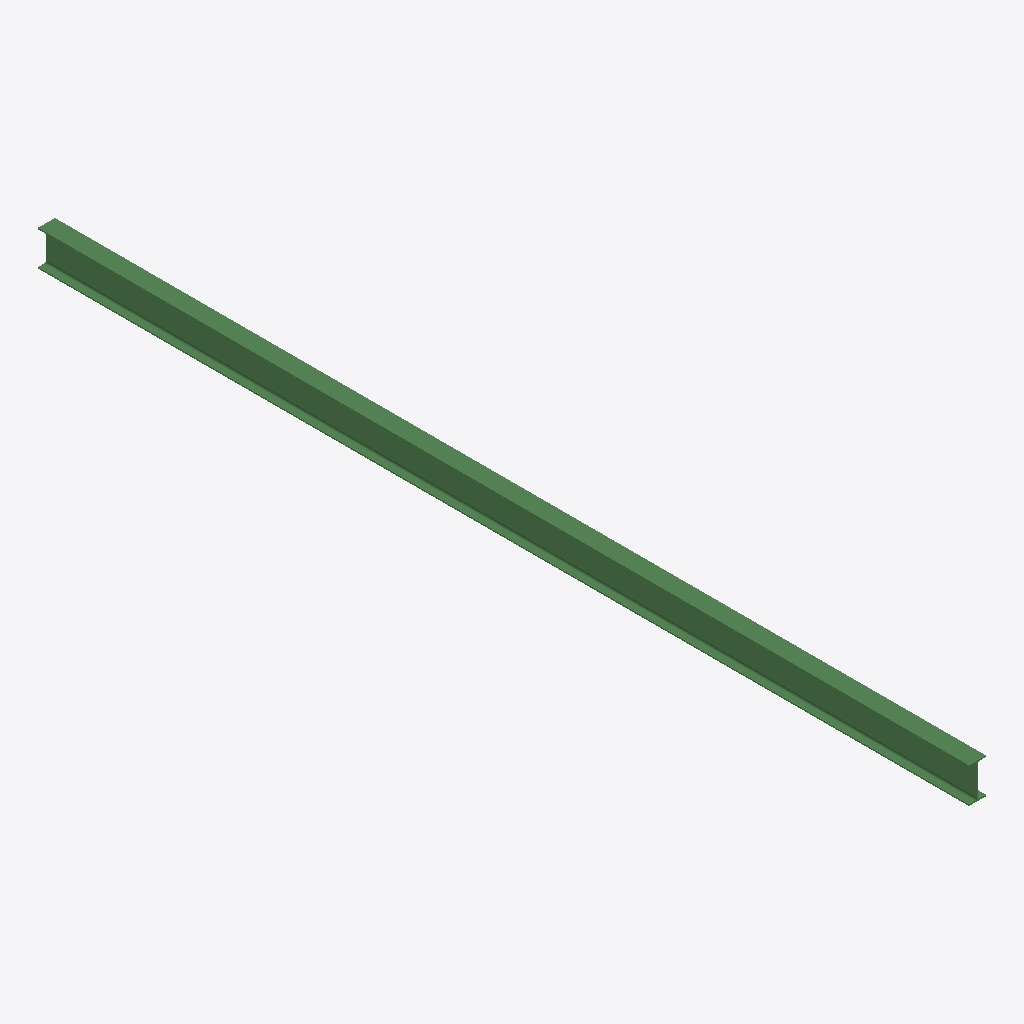
Isometric view of an IFC building model (IFC-SPF (STEP), schema IFC2X3, length unit millimetre), seen from the south-west, elements coloured by IFC class: 1 beam (green).
Extent 0.2 m × 8.7 m × 0.3 m (x, y, z). Storeys (1): Undefined at 0.00 m. Elements (1): 1 IfcBeam.

HEADER;
FILE_DESCRIPTION(('ViewDefinition[AISC_Steel_Detailing]','Option [BaseQuantities:Off]','Option [GridExport:On]','Option [Assemblies:Off]','Option [Bolts:On]','Option [Rebars:On]','Option [PourObjects:Off]','Option [Welds:On]','Option [SurfaceTreatments:On]','Option [LocationBy:0]','Option [ViewColors:Off]','Option [SectionedSpine:Off]','[2 more]'),'2;1');
FILE_NAME('b_269_Qty_1.ifc','2026-05-16T11:53:11',('GIOVANNIPC\\gcorrea'),('Structural Designer'),'IFC Database version: Work','Tekla Structures 2020 Service Pack 5, IFC Export','');
FILE_SCHEMA(('IFC2X3'));
ENDSEC;
DATA;
#37=IFCPROJECT('2G7ZFDNE16yBDU14FA92Me',#5,'Proyecto',$,$,$,$,(#11),#36);
#39=IFCSITE('2xvEzEinjBTea80yOTcujY',#5,'Obra',$,$,#38,$,$,.ELEMENT.,$,$,$,$,$);
#41=IFCBUILDING('1$_khty$fAZOqtWG89ouCw',#5,'Undefined',$,$,#40,$,$,.ELEMENT.,$,$,$);
#43=IFCBUILDINGSTOREY('29hdEUCErFze9E_VIAceOd',#5,'Undefined',$,$,#42,$,$,.ELEMENT.,0.0);
#74=IFCBEAM('2VjR3E41fFWea$bWjA7qKN',#44,'BEAM','IPE330','IPE330',#47,#73,'ID9fb5b0ce-101a-4f82-893f-960b4a1f4517');
ENDSEC;
